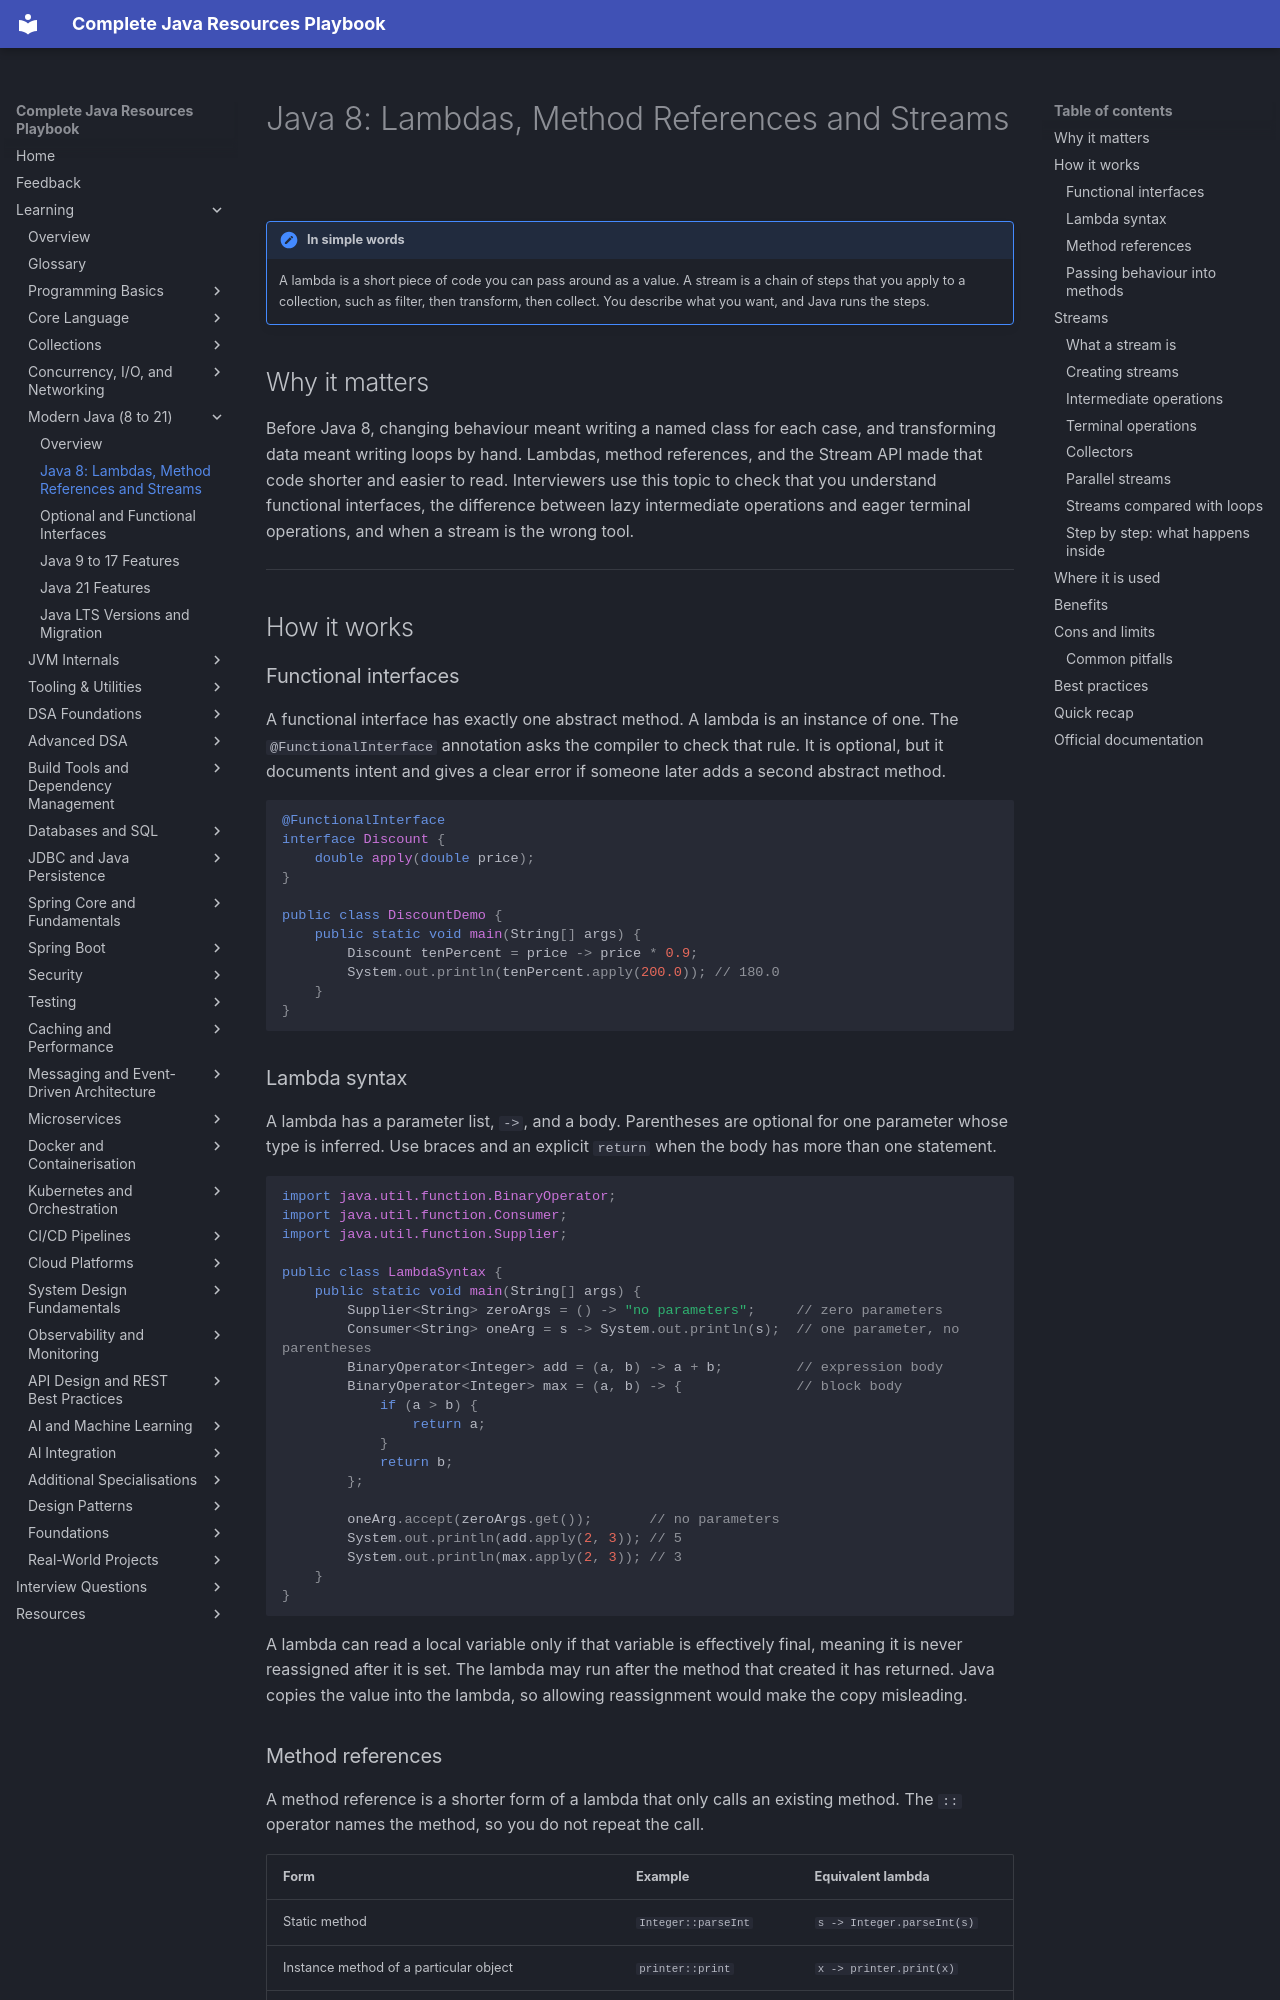

repository: AthiraMohan14/Complete-Java-Resource-PlayBook · page: learning/03a-modern-java/java8-lambdas-streams/index.html · generator: mkdocs

# Java 8: Lambdas, Method References and Streams

!!! note "In simple words"
    A lambda is a short piece of code you can pass around as a value. A stream is a chain of steps that you apply to a collection, such as filter, then transform, then collect. You describe what you want, and Java runs the steps.

## Why it matters

Before Java 8, changing behaviour meant writing a named class for each case, and transforming data meant writing loops by hand. Lambdas, method references, and the Stream API made that code shorter and easier to read. Interviewers use this topic to check that you understand functional interfaces, the difference between lazy intermediate operations and eager terminal operations, and when a stream is the wrong tool.

---

## How it works

### Functional interfaces

A functional interface has exactly one abstract method. A lambda is an instance of one. The `@FunctionalInterface` annotation asks the compiler to check that rule. It is optional, but it documents intent and gives a clear error if someone later adds a second abstract method.

```java
@FunctionalInterface
interface Discount {
    double apply(double price);
}

public class DiscountDemo {
    public static void main(String[] args) {
        Discount tenPercent = price -> price * 0.9;
        System.out.println(tenPercent.apply(200.0)); // 180.0
    }
}
```

### Lambda syntax

A lambda has a parameter list, `->`, and a body. Parentheses are optional for one parameter whose type is inferred. Use braces and an explicit `return` when the body has more than one statement.

```java
import java.util.function.BinaryOperator;
import java.util.function.Consumer;
import java.util.function.Supplier;

public class LambdaSyntax {
    public static void main(String[] args) {
        Supplier<String> zeroArgs = () -> "no parameters";     // zero parameters
        Consumer<String> oneArg = s -> System.out.println(s);  // one parameter, no parentheses
        BinaryOperator<Integer> add = (a, b) -> a + b;         // expression body
        BinaryOperator<Integer> max = (a, b) -> {              // block body
            if (a > b) {
                return a;
            }
            return b;
        };

        oneArg.accept(zeroArgs.get());       // no parameters
        System.out.println(add.apply(2, 3)); // 5
        System.out.println(max.apply(2, 3)); // 3
    }
}
```

A lambda can read a local variable only if that variable is effectively final, meaning it is never reassigned after it is set. The lambda may run after the method that created it has returned. Java copies the value into the lambda, so allowing reassignment would make the copy misleading.
